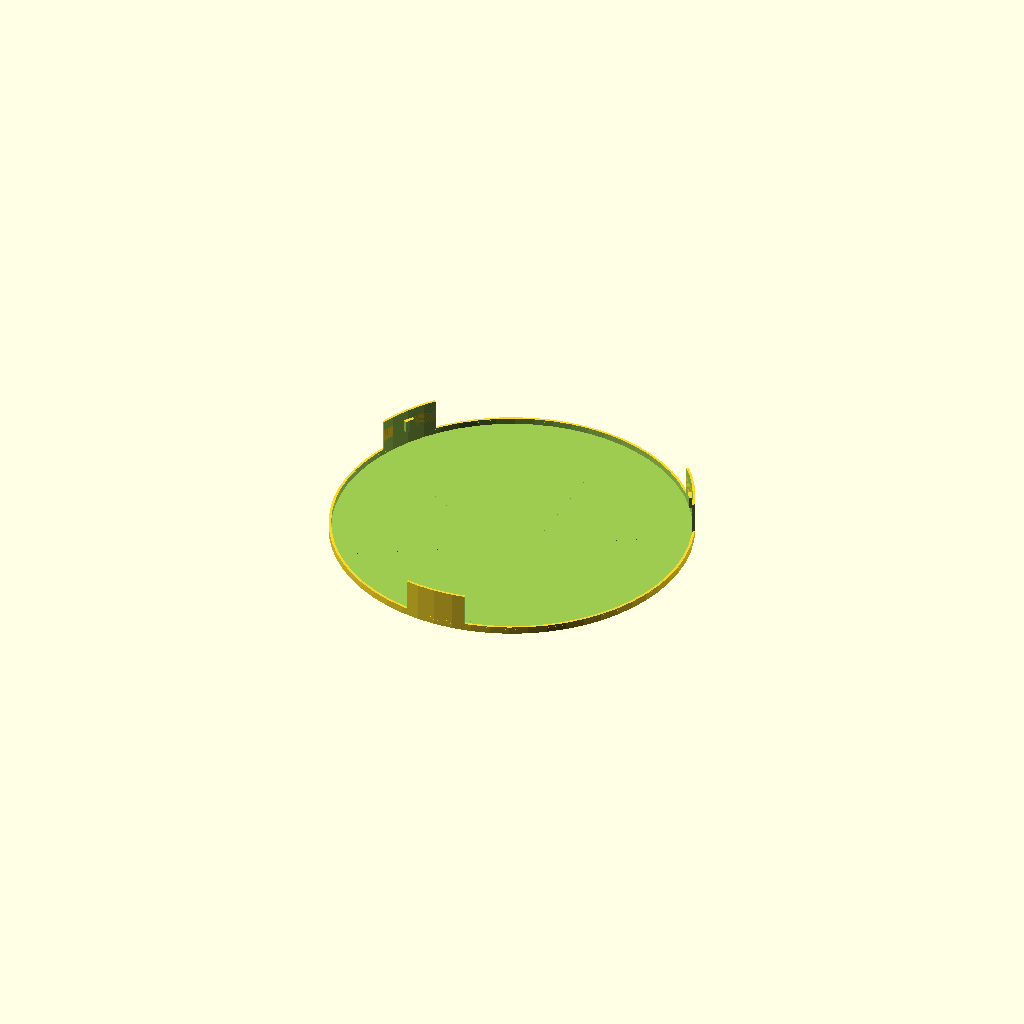
Cell 1 — every parameter at its default value.
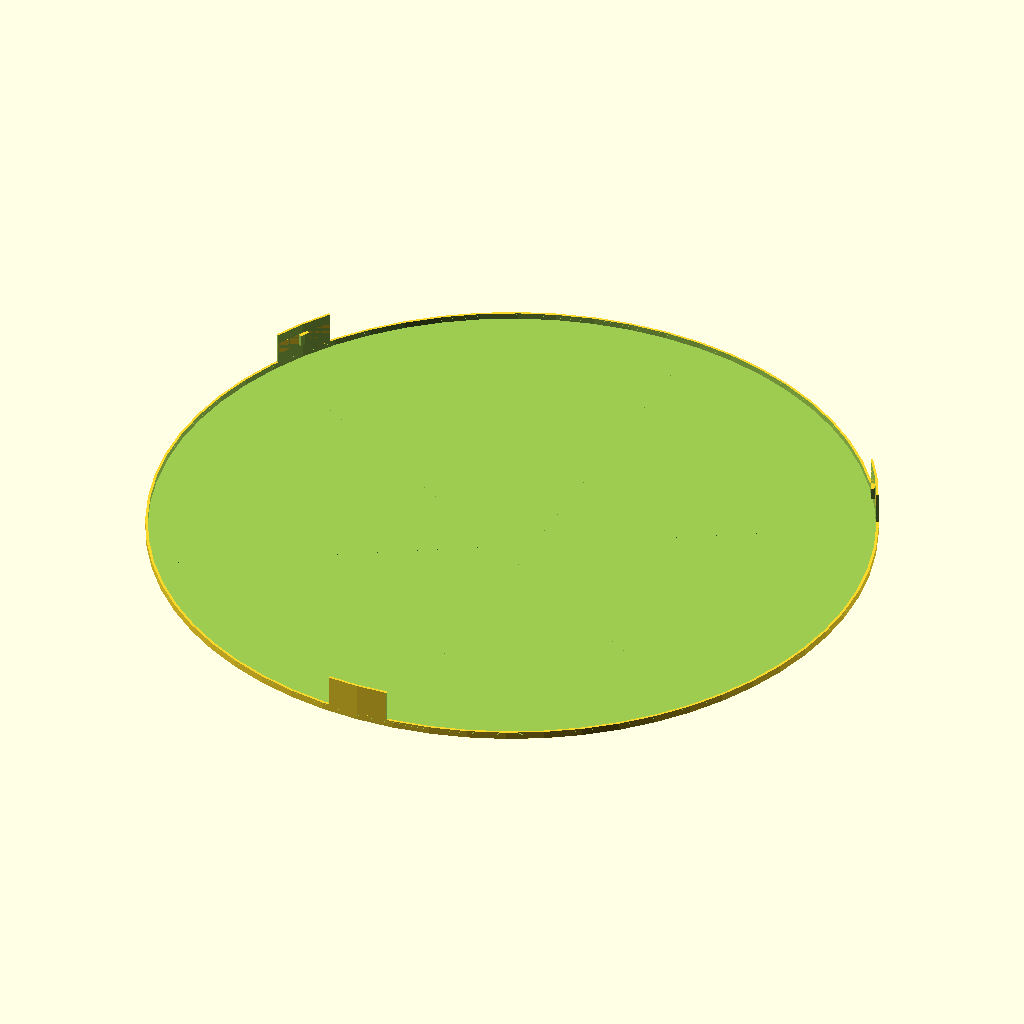
Cell 2 — D set to 290, the other parameters unchanged.
All cells are drawn from one camera (rotation 55°, 0°, 25°, orthographic, colour scheme Cornfield), so only the parameter changes between them.
The OpenSCAD source (Verschlussdeckel/Verschlussdeckel.scad):
// Verschlussdeckel

D = 145;
Dd = 0.5;
r = 1;
deckel = true;
halter = false;

if (deckel) deckel();
if (halter) halter();
    

module deckel() {
    $fn = 60;
    difference() {
        cylinder(d=D, h=3, center=true);
        translate([0,0,Dd])
        cylinder(d=D-2*r, h=3, center=true);
    }
    
    halter();
    rotate([0,0,120])
    halter();
    rotate([0,0,-120])
    halter();

}

module halter() {
    $fn = 60;
    difference() {
        translate([0,0,Dd+7.5])
        cylinder(d=D, h = 13, center = true);
        translate([0,0,2*Dd+7.5])
        cylinder(d=D-2*r, h = 17, center = true);
        translate([0,D/2,2*Dd+7.5])
        cube([D,D,15], center=true);
        translate([-D/2-12.5,0,2*Dd+7.5])
        cube([D,D,25], center=true);
        translate([D/2+12.5,0,2*Dd+7.5])
        cube([D,D,25], center=true);
    }
    
    nase();
}

module nase() {
    $fn = 60;
    difference() {
        translate([0,0,Dd+7.5])
        cylinder(d=D-2, h = 5, center = true);
        translate([0,0,2*Dd+7.5])
        cylinder(d=D-3-2*r, h = 10, center = true);

        translate([D/2+2,0,Dd+7.5])
        cube([D,D,15], center = true);
        translate([-D/2-2,0,Dd+7.5])
        cube([D,D,15], center = true);
        translate([0,D/2,Dd+7.5])
        cube([D,D,15], center = true);        
    }
    
}
Parameter table extracted from the source (name, type, default, range or options):
D: number, default 145
Dd: number, default 0.5
r: number, default 1
deckel: bool, default true
halter: bool, default false
